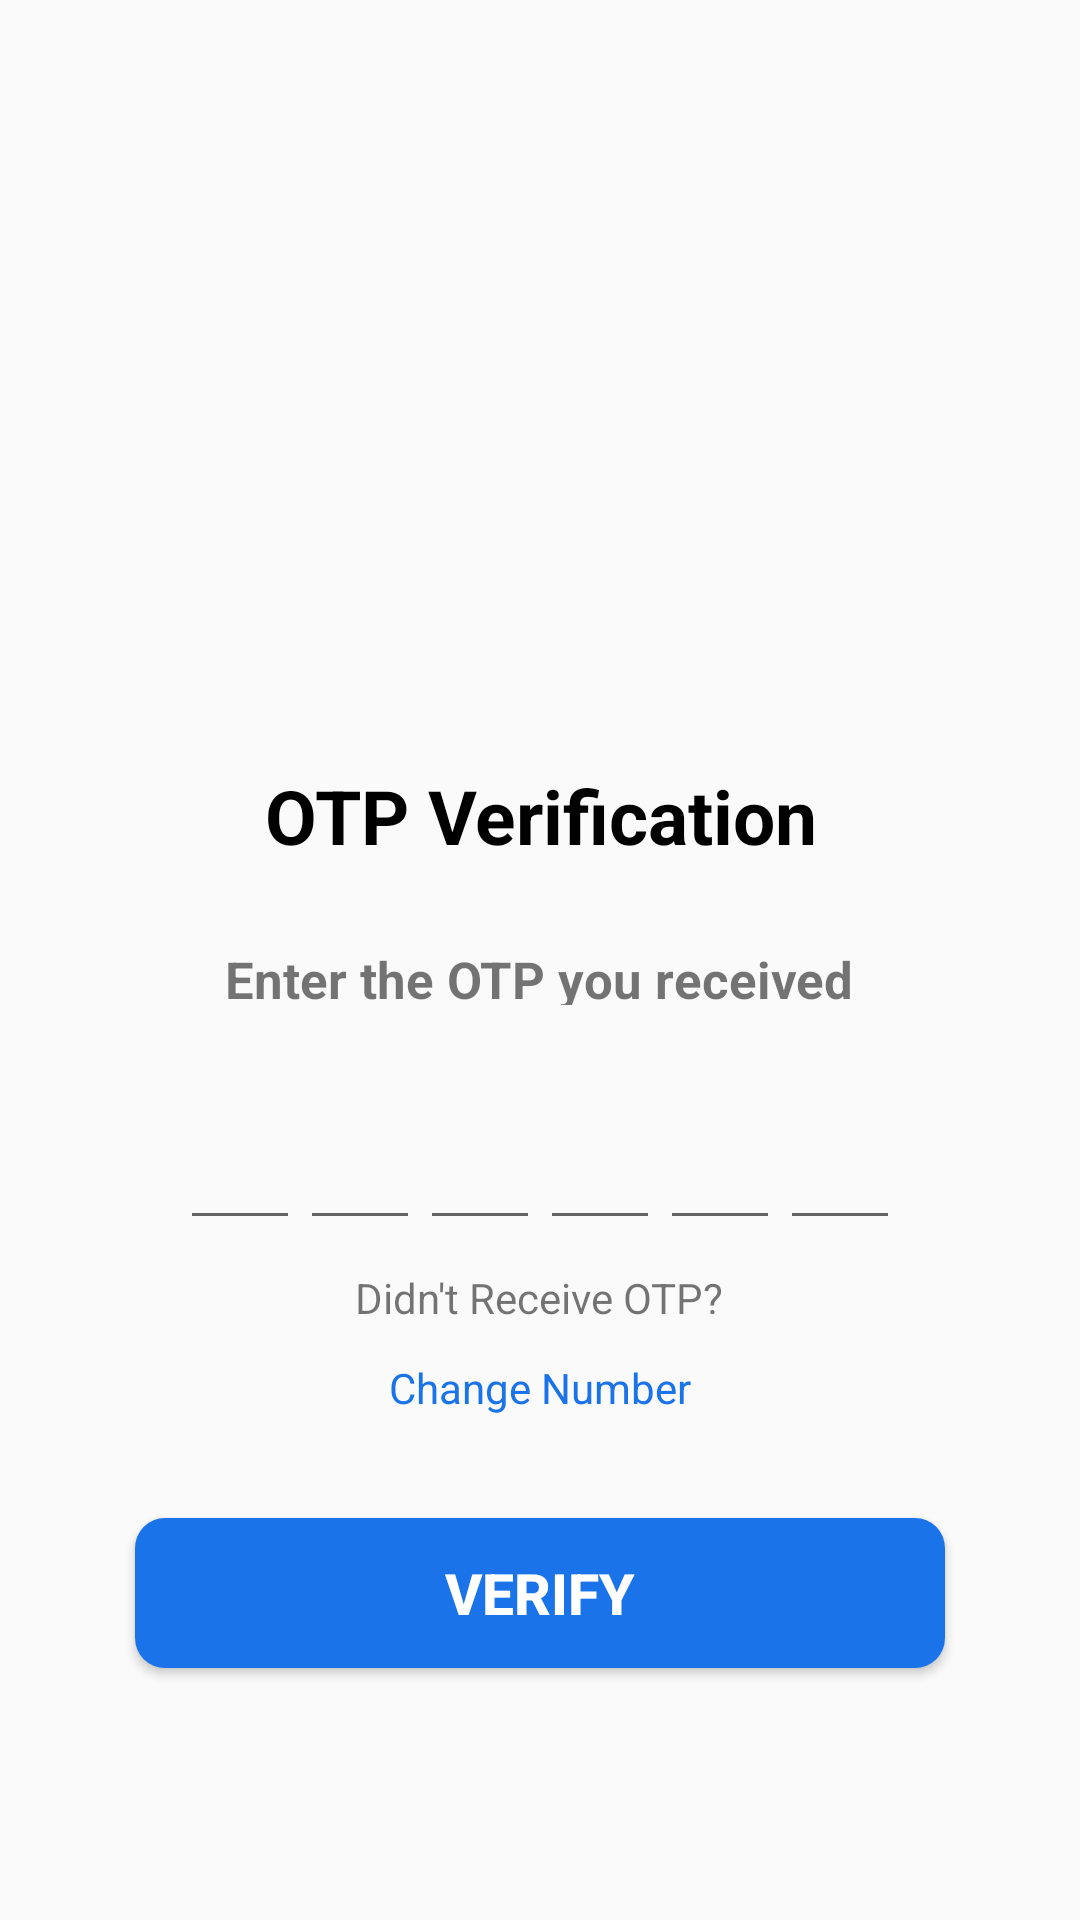

Layout XML and referenced resources for this Android screen:
<!-- AndroidManifest.xml: application theme AppTheme -->
<!-- res/layout/activity_otp_verification.xml -->
<?xml version="1.0" encoding="utf-8"?>
<RelativeLayout
    xmlns:android="http://schemas.android.com/apk/res/android"
    xmlns:tools="http://schemas.android.com/tools"
    xmlns:app="http://schemas.android.com/apk/res-auto"
    android:layout_width="match_parent"
    android:layout_height="match_parent"
    tools:context=".otpVerification">

  <ImageView
      android:id="@+id/otpvImage"
      android:layout_width="120dp"
      android:layout_height="120dp"
      android:layout_centerHorizontal="true"
      android:layout_marginTop="120dp"
      android:src="@drawable/ic_launcher_background"
      android:contentDescription="TODO" />
  <TextView
      android:id="@+id/otpVerificationheading"
      android:layout_width="wrap_content"
      android:layout_height="40dp"
      android:layout_below="@id/otpvImage"
      android:layout_centerHorizontal="true"
      android:layout_marginTop="15dp"
      android:text="OTP Verification"
    android:textAlignment="center"
    android:textSize="25sp"
    android:textStyle="bold"
    android:textColor="@color/black"
      android:gravity="center_horizontal" />


  <TextView
      android:id="@+id/otpText"
      android:layout_width="wrap_content"
      android:layout_height="20dp"
      android:text="Enter the OTP you received"
      android:textStyle="bold"
      android:layout_centerHorizontal="true"
      android:layout_below="@+id/otpVerificationheading"
      android:layout_marginTop="20dp"
      android:textSize="17sp"
      android:fontFamily="sans-serif"/>

  <LinearLayout
      android:id="@+id/linearLayoutinner"
      android:layout_width="match_parent"
      android:layout_height="wrap_content"
      android:gravity="center"
      android:layout_below="@id/otpText"
      android:orientation="horizontal">

    <EditText
        android:id="@+id/inputtext1"
        android:layout_width="40dp"
        android:layout_height="45dp"
        android:gravity="center"
        android:imeOptions="actionNext"
        android:inputType="number"
        android:maxLength="1"
        android:importantForAutofill="no"
        android:layout_marginBottom="8dp"
        android:layout_below="@id/otpText"
        android:textColor="@color/black"
        android:textStyle="bold"
        android:layout_marginTop="25dp"
        tools:ignore="LabelFor"/>

    <EditText
        android:id="@+id/inputtext2"
        android:layout_width="40dp"
        android:layout_height="45dp"
        android:gravity="center"
        android:imeOptions="actionNext"
        android:inputType="number"
        android:maxLength="1"
        android:importantForAutofill="no"
        android:layout_marginBottom="8dp"
        android:layout_below="@id/otpText"
        android:textColor="@color/black"
        android:textStyle="bold"
        android:layout_marginTop="25dp"/>

    <EditText
        android:id="@+id/inputtext3"
        android:layout_width="40dp"
        android:layout_height="45dp"
        android:gravity="center"
        android:imeOptions="actionNext"
        android:inputType="number"
        android:maxLength="1"
        android:importantForAutofill="no"
        android:layout_marginBottom="8dp"
        android:layout_below="@id/otpText"
        android:textColor="@color/black"
        android:textStyle="bold"
        android:layout_marginTop="25dp"/>
    <EditText
        android:id="@+id/inputtext4"
        android:layout_width="40dp"
        android:layout_height="45dp"
        android:gravity="center"
        android:imeOptions="actionNext"
        android:inputType="number"
        android:maxLength="1"
        android:importantForAutofill="no"
        android:layout_marginBottom="8dp"
        android:layout_below="@id/otpText"
        android:textColor="@color/black"
        android:textStyle="bold"
        android:layout_marginTop="25dp"/>
    <EditText
        android:id="@+id/inputtext5"
        android:layout_width="40dp"
        android:layout_height="45dp"
        android:gravity="center"
        android:imeOptions="actionNext"
        android:inputType="number"
        android:maxLength="1"
        android:importantForAutofill="no"
        android:layout_marginBottom="8dp"
        android:layout_below="@id/otpText"
        android:textColor="@color/black"
        android:textStyle="bold"
        android:layout_marginTop="25dp"/>
    <EditText
        android:id="@+id/inputtext6"
        android:layout_width="40dp"
        android:layout_height="45dp"
        android:gravity="center"
        android:imeOptions="actionNext"
        android:inputType="number"
        android:maxLength="1"
        android:importantForAutofill="no"
        android:layout_marginBottom="8dp"
        android:layout_below="@id/otpText"
        android:textColor="@color/black"
        android:textStyle="bold"
        android:layout_marginTop="25dp"/>

  </LinearLayout>
  <TextView
      android:id="@+id/didnotReceiveotp"
      android:layout_width="wrap_content"
      android:layout_height="20dp"
      android:layout_below="@id/linearLayoutinner"
      android:text="Didn't Receive OTP?"
      android:layout_centerHorizontal="true"
      android:layout_marginTop="10dp"
      android:textSize="14sp"/>
  <TextView
    android:id="@+id/changeNumber"
      android:layout_width="wrap_content"
      android:layout_height="23dp"
    android:layout_below="@id/didnotReceiveotp"
    android:layout_centerHorizontal="true"
    android:text="Change Number"
    android:textColor="#1a73e8"
    android:layout_marginTop="10dp"/>
  <Button
      android:id="@+id/verifyButton"
      android:layout_width="270dp"
      android:layout_height="50dp"
      android:layout_centerHorizontal="true"
      android:layout_below="@id/changeNumber"
      android:layout_marginTop="30dp"
      android:text="Verify"
      android:textStyle="bold"
      android:textSize="19sp"

      android:background="@drawable/corners"
      android:textColor="#fff"/>

  <ProgressBar
      android:id="@+id/progessBarinotp"
      android:layout_width="50dp"
      android:layout_height="50dp"
      android:layout_below="@id/verifyButton"
      android:layout_centerHorizontal="true"
      android:layout_marginTop="30dp"
      android:visibility="invisible"/>










</RelativeLayout>
<!-- resources referenced by this layout -->
<resources>
  <!-- drawable corners (drawable) -->
  <?xml version="1.0" encoding="utf-8"?>
  <shape xmlns:android="http://schemas.android.com/apk/res/android"
      android:shape="rectangle">
  
          <solid android:color="#1a73e8"/>
          <corners android:radius="10dp"/>
  
  
  </shape>
  <style name="AppTheme" parent="Theme.AppCompat.Light.NoActionBar">
          
          <item name="colorPrimary">@color/colorPrimary</item>
          <item name="colorPrimaryDark">@color/black</item>
          <item name="colorAccent">@color/colorAccent</item>
      </style>
  <!-- not gathered from this repository: default colours our renderer supplied (Android Studio template values) -->
  <color name="black">#FF000000</color>
  <color name="colorPrimary">#FF6200EE</color>
  <color name="colorAccent">#FF03DAC5</color>
</resources>
